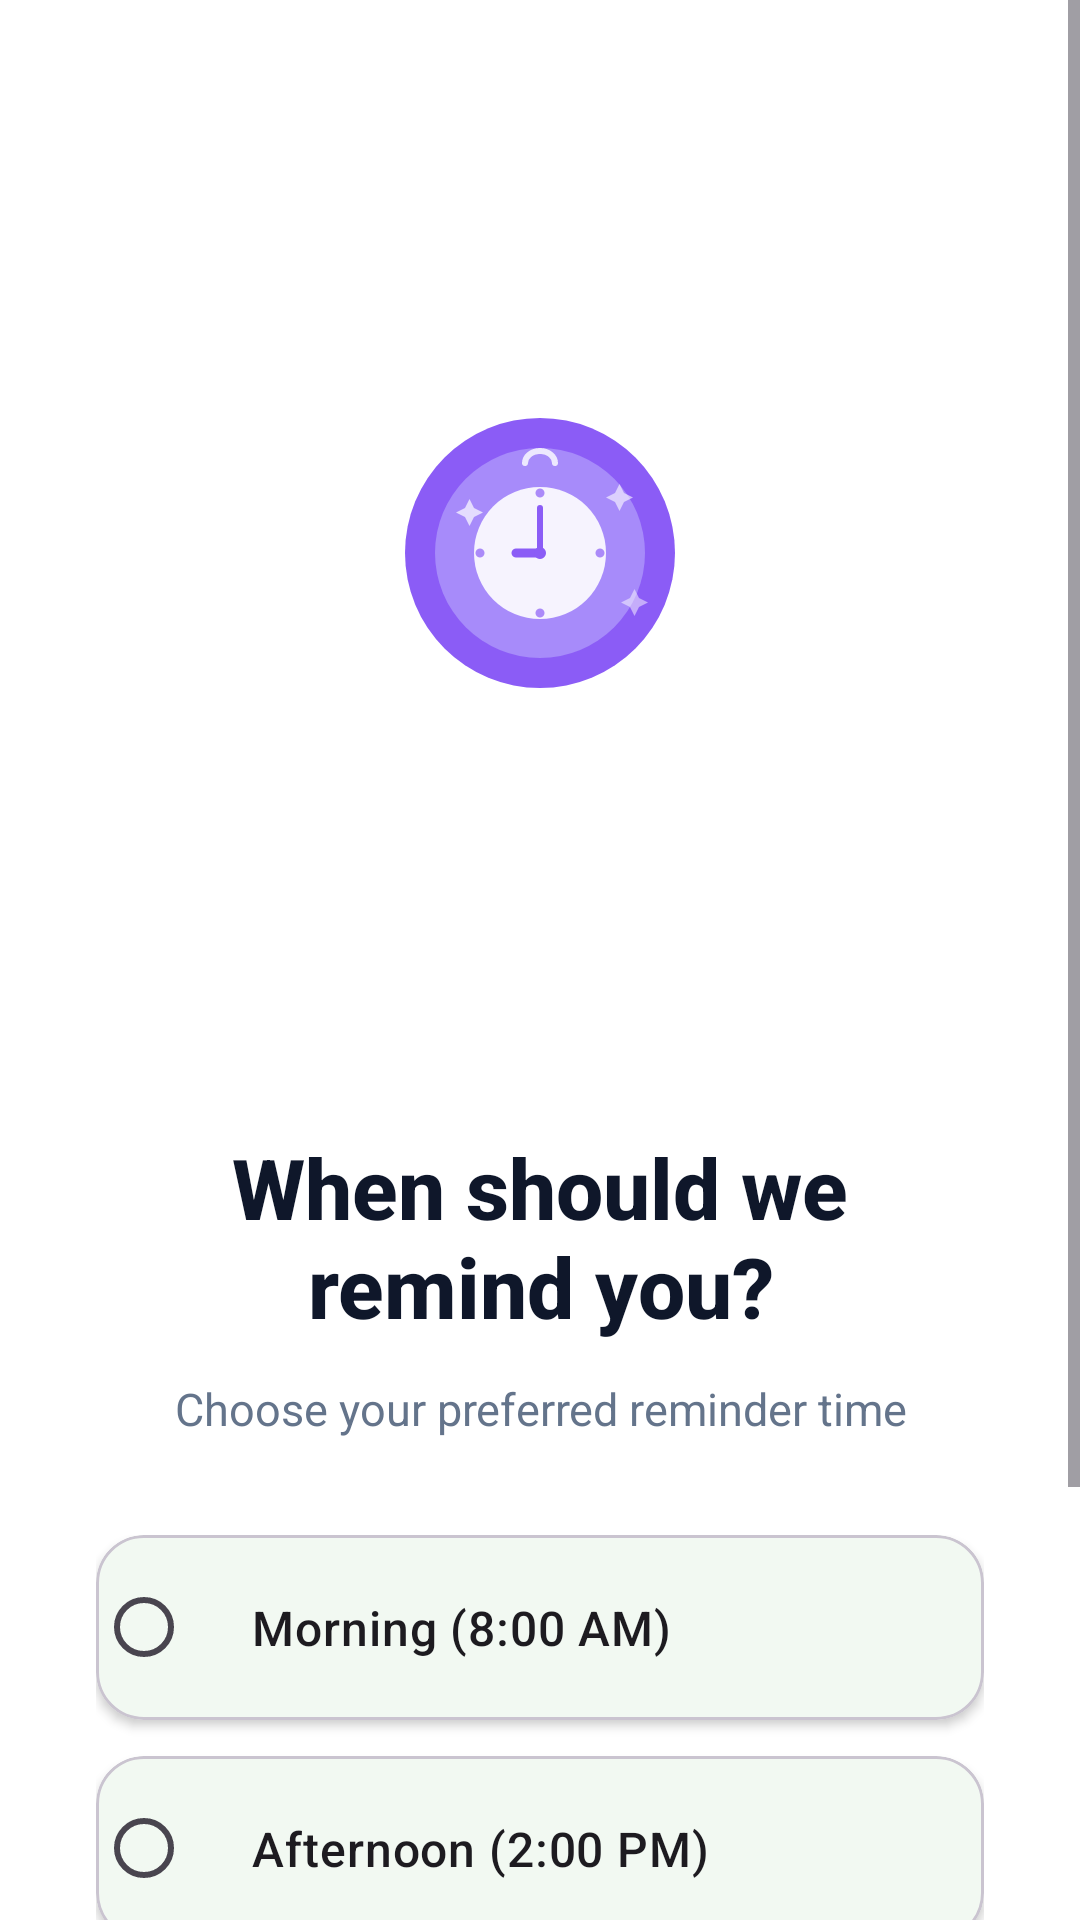

Here is an Android app screen rendered from its layout file. Give the layout XML and the strings, colors and styles it references.
<!-- AndroidManifest.xml: application theme Theme.BrightWell -->
<!-- res/layout/onboarding_page_reminder.xml -->
<?xml version="1.0" encoding="utf-8"?>
<ScrollView xmlns:android="http://schemas.android.com/apk/res/android"
    xmlns:app="http://schemas.android.com/apk/res-auto"
    android:layout_width="match_parent"
    android:layout_height="match_parent"
    android:fillViewport="true">

<androidx.constraintlayout.widget.ConstraintLayout
    android:layout_width="match_parent"
    android:layout_height="wrap_content"
    android:padding="32dp"
    android:minHeight="600dp">

    
    <ImageView
        android:id="@+id/iconIllustration"
        android:layout_width="100dp"
        android:layout_height="100dp"
        android:src="@drawable/ic_onboarding_reminder"
        android:contentDescription="Reminder setup illustration"
        app:layout_constraintBottom_toTopOf="@id/guideline"
        app:layout_constraintEnd_toEndOf="parent"
        app:layout_constraintStart_toStartOf="parent"
        app:layout_constraintTop_toTopOf="parent" />

    <androidx.constraintlayout.widget.Guideline
        android:id="@+id/guideline"
        android:layout_width="wrap_content"
        android:layout_height="wrap_content"
        android:orientation="horizontal"
        app:layout_constraintGuide_percent="0.40" />

    
    <TextView
        android:id="@+id/textViewQuestion"
        android:layout_width="0dp"
        android:layout_height="wrap_content"
        android:layout_marginTop="40dp"
        android:fontFamily="sans-serif-medium"
        android:gravity="center"
        android:text="When should we remind you?"
        android:textColor="@color/text_primary"
        android:textSize="28sp"
        android:textStyle="bold"
        app:layout_constraintEnd_toEndOf="parent"
        app:layout_constraintStart_toStartOf="parent"
        app:layout_constraintTop_toBottomOf="@id/guideline" />

    <TextView
        android:id="@+id/textViewDescription"
        android:layout_width="0dp"
        android:layout_height="wrap_content"
        android:layout_marginTop="12dp"
        android:fontFamily="sans-serif"
        android:gravity="center"
        android:text="Choose your preferred reminder time"
        android:textColor="@color/text_secondary"
        android:textSize="15sp"
        app:layout_constraintEnd_toEndOf="parent"
        app:layout_constraintStart_toStartOf="parent"
        app:layout_constraintTop_toBottomOf="@id/textViewQuestion" />

    
    <RadioGroup
        android:id="@+id/radioGroupReminder"
        android:layout_width="0dp"
        android:layout_height="wrap_content"
        android:layout_marginTop="32dp"
        app:layout_constraintEnd_toEndOf="parent"
        app:layout_constraintStart_toStartOf="parent"
        app:layout_constraintTop_toBottomOf="@id/textViewDescription">

        <com.google.android.material.card.MaterialCardView
            android:layout_width="match_parent"
            android:layout_height="wrap_content"
            android:layout_marginBottom="12dp"
            android:backgroundTint="@color/white"
            app:cardCornerRadius="16dp"
            app:cardElevation="2dp">

            <RadioButton
                android:id="@+id/radioMorning"
                android:layout_width="match_parent"
                android:layout_height="wrap_content"
                android:fontFamily="sans-serif-medium"
                android:padding="20dp"
                android:text="Morning (8:00 AM)"
                android:textSize="16sp" />
        </com.google.android.material.card.MaterialCardView>

        <com.google.android.material.card.MaterialCardView
            android:layout_width="match_parent"
            android:layout_height="wrap_content"
            android:layout_marginBottom="12dp"
            android:backgroundTint="@color/white"
            app:cardCornerRadius="16dp"
            app:cardElevation="2dp">

            <RadioButton
                android:id="@+id/radioAfternoon"
                android:layout_width="match_parent"
                android:layout_height="wrap_content"
                android:fontFamily="sans-serif-medium"
                android:padding="20dp"
                android:text="Afternoon (2:00 PM)"
                android:textSize="16sp" />
        </com.google.android.material.card.MaterialCardView>

        <com.google.android.material.card.MaterialCardView
            android:layout_width="match_parent"
            android:layout_height="wrap_content"
            android:layout_marginBottom="12dp"
            android:backgroundTint="@color/white"
            app:cardCornerRadius="16dp"
            app:cardElevation="2dp">

            <RadioButton
                android:id="@+id/radioEvening"
                android:layout_width="match_parent"
                android:layout_height="wrap_content"
                android:fontFamily="sans-serif-medium"
                android:padding="20dp"
                android:text="Evening (7:00 PM)"
                android:textSize="16sp" />
        </com.google.android.material.card.MaterialCardView>

        <com.google.android.material.card.MaterialCardView
            android:layout_width="match_parent"
            android:layout_height="wrap_content"
            android:backgroundTint="@color/white"
            app:cardCornerRadius="16dp"
            app:cardElevation="2dp">

            <RadioButton
                android:id="@+id/radioNone"
                android:layout_width="match_parent"
                android:layout_height="wrap_content"
                android:fontFamily="sans-serif-medium"
                android:padding="20dp"
                android:text="No reminders"
                android:textSize="16sp" />
        </com.google.android.material.card.MaterialCardView>
    </RadioGroup>

</androidx.constraintlayout.widget.ConstraintLayout>

</ScrollView>
<!-- resources referenced by this layout -->
<resources>
  <color name="text_primary">#0F172A</color>
  <color name="text_secondary">#64748B</color>
  <color name="white">#FFFFFF</color>
  <!-- drawable ic_onboarding_reminder: vector/xml drawable (drawable, 2623 chars, omitted) -->
  <style name="Theme.BrightWell" parent="Base.Theme.BrightWell" />
  <style name="Base.Theme.BrightWell" parent="Theme.Material3.Light.NoActionBar">
          
          <item name="colorPrimary">@color/primary</item>
          <item name="colorPrimaryVariant">@color/primary_dark</item>
          <item name="colorOnPrimary">@color/white</item>
          
          
          <item name="colorSecondary">@color/secondary</item>
          <item name="colorSecondaryVariant">@color/secondary_dark</item>
          <item name="colorOnSecondary">@color/white</item>
          
          
          <item name="android:colorBackground">@color/background</item>
          <item name="colorSurface">@color/surface</item>
          <item name="colorOnBackground">@color/text_primary</item>
          <item name="colorOnSurface">@color/text_primary</item>
          
          
          <item name="android:statusBarColor">@color/white</item>
          <item name="android:windowLightStatusBar">true</item>
          
          
          <item name="android:navigationBarColor">@color/white</item>
          <item name="android:windowLightNavigationBar">true</item>
          
          
          <item name="shapeAppearanceSmallComponent">@style/ShapeAppearance.BrightWell.SmallComponent</item>
          <item name="shapeAppearanceMediumComponent">@style/ShapeAppearance.BrightWell.MediumComponent</item>
          <item name="shapeAppearanceLargeComponent">@style/ShapeAppearance.BrightWell.LargeComponent</item>
      </style>
  <color name="primary">#4CAF50</color>
  <color name="primary_dark">#388E3C</color>
  <color name="secondary">#06B6D4</color>
  <color name="secondary_dark">#0891B2</color>
  <color name="background">#FFFFFF</color>
  <color name="surface">#FFFFFF</color>
  <style name="ShapeAppearance.BrightWell.SmallComponent" parent="ShapeAppearance.Material3.SmallComponent">
          <item name="cornerFamily">rounded</item>
          <item name="cornerSize">16dp</item>
      </style>
  <style name="ShapeAppearance.BrightWell.MediumComponent" parent="ShapeAppearance.Material3.MediumComponent">
          <item name="cornerFamily">rounded</item>
          <item name="cornerSize">24dp</item>
      </style>
  <style name="ShapeAppearance.BrightWell.LargeComponent" parent="ShapeAppearance.Material3.LargeComponent">
          <item name="cornerFamily">rounded</item>
          <item name="cornerSize">28dp</item>
      </style>
</resources>
